Run: headless pygame with SDL's dummy video driver; simulated clock (each Clock.tick advances the game by its frame time, no real sleeping); random seed 0; keys injected as events and as key.get_pressed() state; no mouse input.
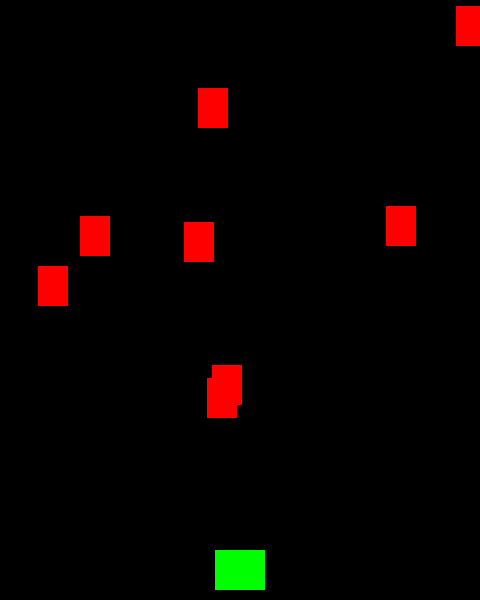
Frame 1 of 4 · flips 1–60 · no input
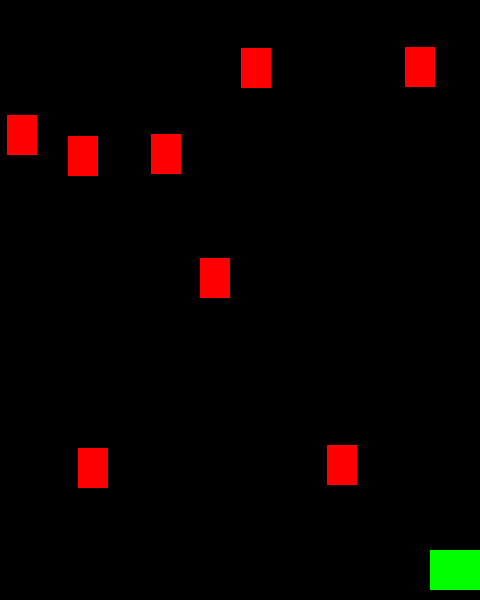
Frame 2 of 4 · flips 61–180 · tapped SPACE, RETURN · held RIGHT (→), D
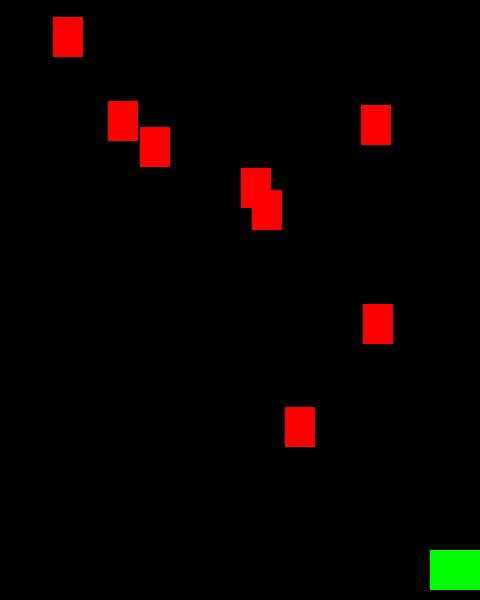
Frame 3 of 4 · flips 181–300 · held DOWN (↓), S
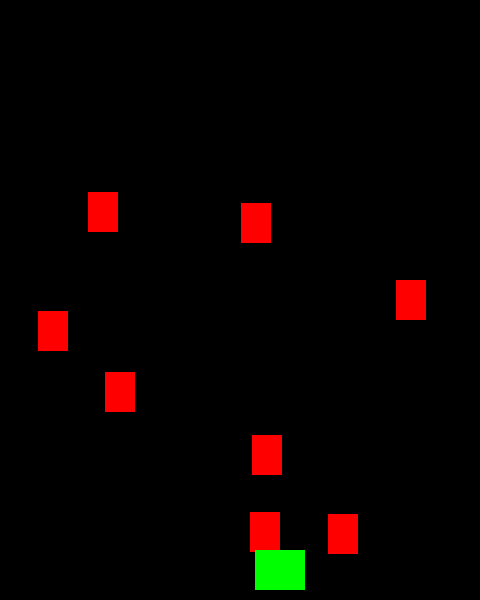
Frame 4 of 4 · flips 301–420 · held LEFT (←), A, UP (↑), W

The pygame program that drew these frames:

# Create bullet sprites
# update bullet sprites
# create a separate group for the bullet_sprites
# add bullet sprites to all sprites as well along with the bullet_sprites group
# when bullets hit the enemy, the enemy and the bullet should kill

# shmup game
import pygame
import random

WIDTH = 480
HEIGHT = 600
FPS = 60

# define colors
WHITE = (255, 255, 255)
BLACK = (0, 0, 0)
RED = (255, 0, 0)
GREEN = (0, 255, 0)
BLUE = (0, 0, 255)
YELLOW = (255, 255, 0)

# initialise pygame and create window
pygame.init()
pygame.mixer.init()  # for music
screen = pygame.display.set_mode((WIDTH, HEIGHT))
pygame.display.set_caption("Shmup!")
clock = pygame.time.Clock()


class Player(pygame.sprite.Sprite):
    def __init__(self):
        pygame.sprite.Sprite.__init__(self)
        self.image = pygame.Surface((50, 40))
        self.image.fill(GREEN)
        self.rect = self.image.get_rect()
        self.rect.centerx = WIDTH / 2  # placement of the rect in x-axis
        self.rect.bottom = HEIGHT - 10  # placement of the rect in y_axis
        self.speed_x = 0  # since we are moving it side to side, we only need speed in x, starting at 0 and updating

    def update(self):
        self.speed_x = 0  # whatever you do do not move until the key is pressed
        keystate = pygame.key.get_pressed()
        if keystate[pygame.K_LEFT]:
            self.speed_x = -5
        if keystate[pygame.K_RIGHT]:
            self.speed_x = 5
        self.rect.x += self.speed_x
        if self.rect.right > WIDTH:
            self.rect.right = WIDTH
        if self.rect.left < 0:
            self.rect.left = 0

    def shoot(self):
        # placement of x is center x, bottom of the bullet, at the top of the player
        bullet = Bullet(self.rect.centerx, self.rect.top)
        all_sprites.add(bullet)
        bullets.add(bullet)


class Mob(pygame.sprite.Sprite):
    def __init__(self):
        pygame.sprite.Sprite.__init__(self)
        self.image = pygame.Surface((30, 40))
        self.image.fill(RED)
        self.rect = self.image.get_rect()
        self.rect.x = random.randrange(0, WIDTH - self.rect.width)
        self.rect.y = random.randrange(-100, -40)
        self.speed_y = random.randrange(1, 8)
        self.speed_x = random.randrange(-2, 2)

    def update(self):
        self.rect.y += self.speed_y
        self.rect.x += self.speed_x
        if self.rect.top > HEIGHT + 30 or self.rect.left < -25 or self.rect.right > WIDTH + 20:
            self.rect.x = random.randrange(WIDTH - self.rect.width)
            self.rect.y = random.randrange(-100, -40)
            self.speed_y = random.randrange(1, 8)


class Bullet(pygame.sprite.Sprite):
    def __init__(self, x, y):
        pygame.sprite.Sprite.__init__(self)
        self.image = pygame.Surface((10, 20))
        self.image.fill(YELLOW)
        self.rect = self.image.get_rect()
        self.rect.bottom = y
        self.rect.centerx = x  # the bullets come from the centre of the player
        self.speed_y = -10

    def update(self):
        self.rect.y += self.speed_y
        # kill if it moves off the top of the screen
        if self.rect.bottom < 0:
            self.kill()


# all sprite groups
all_sprites = pygame.sprite.Group()

mobs = pygame.sprite.Group()
for i in range(8):
    m = Mob()
    all_sprites.add(m)
    mobs.add(m)

bullets = pygame.sprite.Group()


player = Player()
all_sprites.add(player)

# Game loop
running = True
while running:
    # keep loop running at the right speed
    clock.tick(FPS)
    # Process input
    for event in pygame.event.get():
        if event.type == pygame.QUIT:
            running = False
        elif event.type == pygame.KEYDOWN:
            if event.key == pygame.K_SPACE:
                player.shoot()

    # Update
    all_sprites.update()
    # after the sprites are updated:

    # check to see if a bullet hit a mob
    hits = pygame.sprite.groupcollide(mobs, bullets, True, True)
    for hits in hits:
        m = Mob()
        all_sprites.add(m)
        mobs.add(m)

    # check if the mob hit the player
    # if the player is colliding the mobs(group) and mobs to be deleted(True or False) ?
    hits = pygame.sprite.spritecollide(player, mobs, False)
    if hits:
        running = False

    # render/Draw
    screen.fill(BLACK)
    all_sprites.draw(screen)
    # after drawing everything, flip the display
    pygame.display.flip()

pygame.quit()
